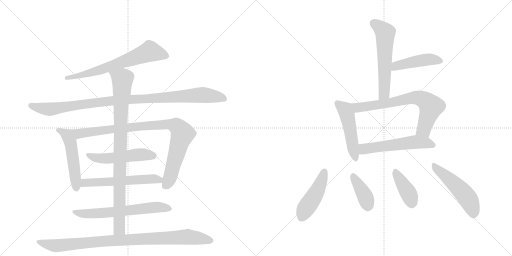
t = 0.00 s
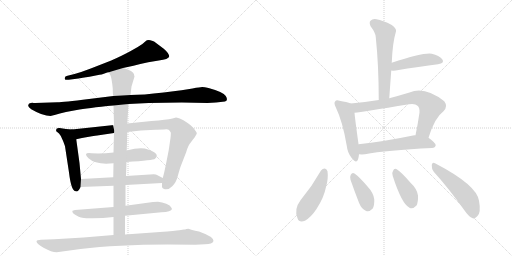
t = 2.74 s
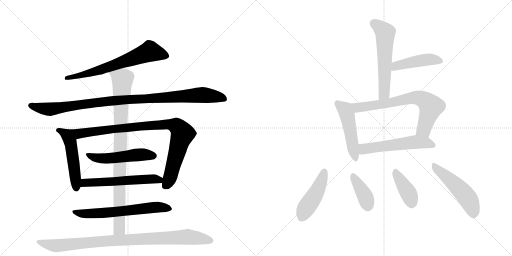
t = 5.49 s
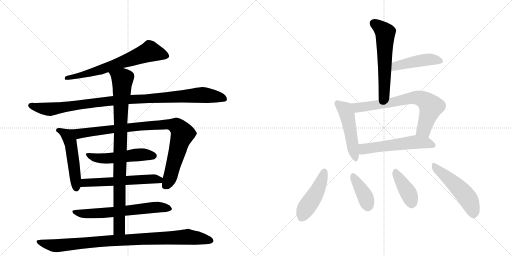
t = 8.23 s
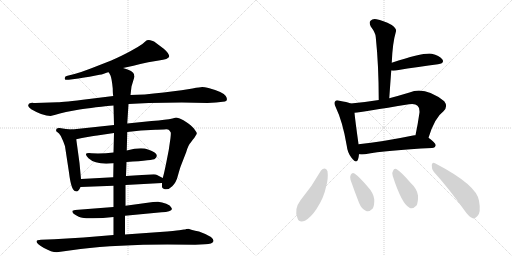
t = 10.97 s
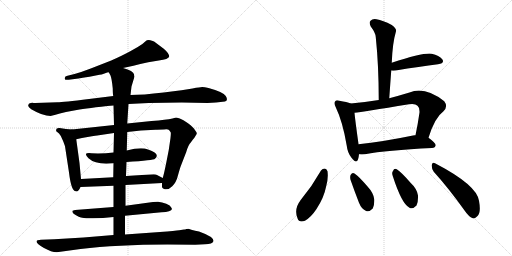
t = 13.71 s

The animated SVG that drew these frames (rendered in a browser with its animation timeline set to each time). Animation: 18 CSS @keyframes rules; one cycle of 13.71 s.

<svg version="1.1" viewBox="0 0 2048 1024" xmlns="http://www.w3.org/2000/svg">
  <g stroke="lightgray" stroke-dasharray="1,1" stroke-width="1" transform="scale(4, 4)">
    <line x1="0" y1="0" x2="256" y2="256"></line>
    <line x1="256" y1="0" x2="0" y2="256"></line>
    <line x1="128" y1="0" x2="128" y2="256"></line>
    <line x1="0" y1="128" x2="256" y2="128"></line>
    <line x1="256" y1="0" x2="512" y2="256"></line>
    <line x1="512" y1="0" x2="256" y2="256"></line>
    <line x1="384" y1="0" x2="384" y2="256"></line>
    <line x1="256" y1="128" x2="512" y2="128"></line>
  </g>
<g transform="scale(1, -1) translate(0, -850)">
   <style type="text/css">
    @keyframes keyframes0 {
      from {
       stroke: black;
       stroke-dashoffset: 676;
       stroke-width: 128;
       }
       69% {
       animation-timing-function: step-end;
       stroke: black;
       stroke-dashoffset: 0;
       stroke-width: 128;
       }
       to {
       stroke: black;
       stroke-width: 1024;
       }
       }
       #make-me-a-hanzi-animation-0 {
         animation: keyframes0 0.800130s both;
         animation-delay: 0.000000s;
         animation-timing-function: linear;
       }
    @keyframes keyframes1 {
      from {
       stroke: black;
       stroke-dashoffset: 1035;
       stroke-width: 128;
       }
       77% {
       animation-timing-function: step-end;
       stroke: black;
       stroke-dashoffset: 0;
       stroke-width: 128;
       }
       to {
       stroke: black;
       stroke-width: 1024;
       }
       }
       #make-me-a-hanzi-animation-1 {
         animation: keyframes1 1.092285s both;
         animation-delay: 0.800130s;
         animation-timing-function: linear;
       }
    @keyframes keyframes2 {
      from {
       stroke: black;
       stroke-dashoffset: 510;
       stroke-width: 128;
       }
       62% {
       animation-timing-function: step-end;
       stroke: black;
       stroke-dashoffset: 0;
       stroke-width: 128;
       }
       to {
       stroke: black;
       stroke-width: 1024;
       }
       }
       #make-me-a-hanzi-animation-2 {
         animation: keyframes2 0.665039s both;
         animation-delay: 1.892415s;
         animation-timing-function: linear;
       }
    @keyframes keyframes3 {
      from {
       stroke: black;
       stroke-dashoffset: 933;
       stroke-width: 128;
       }
       75% {
       animation-timing-function: step-end;
       stroke: black;
       stroke-dashoffset: 0;
       stroke-width: 128;
       }
       to {
       stroke: black;
       stroke-width: 1024;
       }
       }
       #make-me-a-hanzi-animation-3 {
         animation: keyframes3 1.009277s both;
         animation-delay: 2.557454s;
         animation-timing-function: linear;
       }
    @keyframes keyframes4 {
      from {
       stroke: black;
       stroke-dashoffset: 517;
       stroke-width: 128;
       }
       63% {
       animation-timing-function: step-end;
       stroke: black;
       stroke-dashoffset: 0;
       stroke-width: 128;
       }
       to {
       stroke: black;
       stroke-width: 1024;
       }
       }
       #make-me-a-hanzi-animation-4 {
         animation: keyframes4 0.670736s both;
         animation-delay: 3.566732s;
         animation-timing-function: linear;
       }
    @keyframes keyframes5 {
      from {
       stroke: black;
       stroke-dashoffset: 576;
       stroke-width: 128;
       }
       65% {
       animation-timing-function: step-end;
       stroke: black;
       stroke-dashoffset: 0;
       stroke-width: 128;
       }
       to {
       stroke: black;
       stroke-width: 1024;
       }
       }
       #make-me-a-hanzi-animation-5 {
         animation: keyframes5 0.718750s both;
         animation-delay: 4.237467s;
         animation-timing-function: linear;
       }
    @keyframes keyframes6 {
      from {
       stroke: black;
       stroke-dashoffset: 644;
       stroke-width: 128;
       }
       68% {
       animation-timing-function: step-end;
       stroke: black;
       stroke-dashoffset: 0;
       stroke-width: 128;
       }
       to {
       stroke: black;
       stroke-width: 1024;
       }
       }
       #make-me-a-hanzi-animation-6 {
         animation: keyframes6 0.774089s both;
         animation-delay: 4.956217s;
         animation-timing-function: linear;
       }
    @keyframes keyframes7 {
      from {
       stroke: black;
       stroke-dashoffset: 929;
       stroke-width: 128;
       }
       75% {
       animation-timing-function: step-end;
       stroke: black;
       stroke-dashoffset: 0;
       stroke-width: 128;
       }
       to {
       stroke: black;
       stroke-width: 1024;
       }
       }
       #make-me-a-hanzi-animation-7 {
         animation: keyframes7 1.006022s both;
         animation-delay: 5.730306s;
         animation-timing-function: linear;
       }
    @keyframes keyframes8 {
      from {
       stroke: black;
       stroke-dashoffset: 952;
       stroke-width: 128;
       }
       76% {
       animation-timing-function: step-end;
       stroke: black;
       stroke-dashoffset: 0;
       stroke-width: 128;
       }
       to {
       stroke: black;
       stroke-width: 1024;
       }
       }
       #make-me-a-hanzi-animation-8 {
         animation: keyframes8 1.024740s both;
         animation-delay: 6.736328s;
         animation-timing-function: linear;
       }
    @keyframes keyframes9 {
      from {
       stroke: black;
       stroke-dashoffset: 580;
       stroke-width: 128;
       }
       65% {
       animation-timing-function: step-end;
       stroke: black;
       stroke-dashoffset: 0;
       stroke-width: 128;
       }
       to {
       stroke: black;
       stroke-width: 1024;
       }
       }
       #make-me-a-hanzi-animation-9 {
         animation: keyframes9 0.722005s both;
         animation-delay: 7.761068s;
         animation-timing-function: linear;
       }
    @keyframes keyframes10 {
      from {
       stroke: black;
       stroke-dashoffset: 452;
       stroke-width: 128;
       }
       60% {
       animation-timing-function: step-end;
       stroke: black;
       stroke-dashoffset: 0;
       stroke-width: 128;
       }
       to {
       stroke: black;
       stroke-width: 1024;
       }
       }
       #make-me-a-hanzi-animation-10 {
         animation: keyframes10 0.617839s both;
         animation-delay: 8.483073s;
         animation-timing-function: linear;
       }
    @keyframes keyframes11 {
      from {
       stroke: black;
       stroke-dashoffset: 494;
       stroke-width: 128;
       }
       62% {
       animation-timing-function: step-end;
       stroke: black;
       stroke-dashoffset: 0;
       stroke-width: 128;
       }
       to {
       stroke: black;
       stroke-width: 1024;
       }
       }
       #make-me-a-hanzi-animation-11 {
         animation: keyframes11 0.652018s both;
         animation-delay: 9.100911s;
         animation-timing-function: linear;
       }
    @keyframes keyframes12 {
      from {
       stroke: black;
       stroke-dashoffset: 714;
       stroke-width: 128;
       }
       70% {
       animation-timing-function: step-end;
       stroke: black;
       stroke-dashoffset: 0;
       stroke-width: 128;
       }
       to {
       stroke: black;
       stroke-width: 1024;
       }
       }
       #make-me-a-hanzi-animation-12 {
         animation: keyframes12 0.831055s both;
         animation-delay: 9.752930s;
         animation-timing-function: linear;
       }
    @keyframes keyframes13 {
      from {
       stroke: black;
       stroke-dashoffset: 558;
       stroke-width: 128;
       }
       64% {
       animation-timing-function: step-end;
       stroke: black;
       stroke-dashoffset: 0;
       stroke-width: 128;
       }
       to {
       stroke: black;
       stroke-width: 1024;
       }
       }
       #make-me-a-hanzi-animation-13 {
         animation: keyframes13 0.704102s both;
         animation-delay: 10.583984s;
         animation-timing-function: linear;
       }
    @keyframes keyframes14 {
      from {
       stroke: black;
       stroke-dashoffset: 459;
       stroke-width: 128;
       }
       60% {
       animation-timing-function: step-end;
       stroke: black;
       stroke-dashoffset: 0;
       stroke-width: 128;
       }
       to {
       stroke: black;
       stroke-width: 1024;
       }
       }
       #make-me-a-hanzi-animation-14 {
         animation: keyframes14 0.623535s both;
         animation-delay: 11.288086s;
         animation-timing-function: linear;
       }
    @keyframes keyframes15 {
      from {
       stroke: black;
       stroke-dashoffset: 386;
       stroke-width: 128;
       }
       56% {
       animation-timing-function: step-end;
       stroke: black;
       stroke-dashoffset: 0;
       stroke-width: 128;
       }
       to {
       stroke: black;
       stroke-width: 1024;
       }
       }
       #make-me-a-hanzi-animation-15 {
         animation: keyframes15 0.564128s both;
         animation-delay: 11.911621s;
         animation-timing-function: linear;
       }
    @keyframes keyframes16 {
      from {
       stroke: black;
       stroke-dashoffset: 398;
       stroke-width: 128;
       }
       56% {
       animation-timing-function: step-end;
       stroke: black;
       stroke-dashoffset: 0;
       stroke-width: 128;
       }
       to {
       stroke: black;
       stroke-width: 1024;
       }
       }
       #make-me-a-hanzi-animation-16 {
         animation: keyframes16 0.573893s both;
         animation-delay: 12.475749s;
         animation-timing-function: linear;
       }
    @keyframes keyframes17 {
      from {
       stroke: black;
       stroke-dashoffset: 508;
       stroke-width: 128;
       }
       62% {
       animation-timing-function: step-end;
       stroke: black;
       stroke-dashoffset: 0;
       stroke-width: 128;
       }
       to {
       stroke: black;
       stroke-width: 1024;
       }
       }
       #make-me-a-hanzi-animation-17 {
         animation: keyframes17 0.663411s both;
         animation-delay: 13.049642s;
         animation-timing-function: linear;
       }
</style>
<path d="M 492 578 Q 525 585 593 601 L 635 608 Q 674 613 677 624 Q 677 636 655 655 L 627 676 Q 615 687 608 687 Q 591 694 581 684 Q 572 674 551 662 L 521 645 Q 490 628 445 608 L 363 576 Q 327 562 298 554 L 270 547 Q 258 545 259 536 Q 258 529 275 531 L 314 536 Q 352 543 358 543 L 398 551 Q 405 551 418 556 Q 431 561 435 561 L 492 578 Z" fill="lightgray"></path> 
<path d="M 830 438 L 864 440 L 900 444 Q 914 449 903 466 Q 893 482 834 498 Q 817 502 809 502 Q 801 502 770 496 Q 740 490 655 480 Q 570 470 522 470 L 453 466 L 356 454 Q 252 441 230 441 L 141 438 Q 133 438 130 439 Q 127 439 123 438 L 117 436 Q 115 435 113 429 Q 111 423 125 413 Q 171 386 202 386 L 222 391 Q 236 396 264 402 L 307 410 Q 348 418 454 428 L 514 434 L 595 438 L 727 440 L 830 438 Z" fill="lightgray"></path> 
<path d="M 324 134 L 318 198 L 305 293 C 301 323 300 331 288 332 L 264 334 L 238 338 Q 225 339 225 332 Q 224 328 225 325 L 236 316 Q 244 308 251 289 Q 259 270 260 265 L 276 160 Q 285 85 303 85 Q 313 81 322 102 L 324 134 Z" fill="lightgray"></path> 
<path d="M 305 293 L 328 298 Q 377 307 389 308 L 456 318 L 509 322 L 564 328 L 622 331 Q 631 332 656 332 Q 672 334 676 330 Q 683 322 683 320 Q 684 317 682 298 L 675 250 L 665 199 Q 657 159 651 138 L 648 118 L 648 102 Q 648 99 656 94 Q 674 89 689 105 Q 705 120 712 149 Q 720 178 724 188 L 745 242 Q 753 270 763 280 L 771 291 Q 779 300 783 308 Q 788 315 787 318 Q 787 320 779 331 Q 772 342 752 357 Q 732 372 719 376 Q 706 380 704 380 L 690 376 Q 677 372 657 371 Q 637 367 606 366 L 509 356 L 456 350 L 288 332 C 258 329 276 287 305 293 Z" fill="lightgray"></path> 
<path d="M 454 240 Q 412 235 366 237 Q 329 241 354 217 Q 384 189 454 197 L 506 202 Q 615 209 620 215 Q 643 235 592 252 Q 565 263 507 248 L 454 240 Z" fill="lightgray"></path> 
<path d="M 453 141 L 324 134 C 294 132 292 101 322 102 L 454 107 L 502 110 L 648 118 C 678 120 678 124 651 138 L 628 150 Q 625 152 615 153 L 504 146 L 453 141 Z" fill="lightgray"></path> 
<path d="M 454 22 L 300 10 L 290 7 Q 289 6 290 1 Q 292 -5 304 -11 Q 316 -18 324 -20 Q 333 -24 372 -23 Q 411 -23 454 -18 L 500 -13 L 646 1 Q 685 2 688 14 L 685 20 Q 682 28 665 35 Q 648 42 632 43 Q 616 43 612 42 L 502 27 L 454 22 Z" fill="lightgray"></path> 
<path d="M 456 318 L 454 240 L 454 197 L 453 141 L 454 107 L 454 22 L 454 -18 L 454 -90 C 454 -120 500 -118 500 -88 L 500 -13 L 502 27 L 502 110 L 504 146 L 506 202 L 507 248 L 509 322 L 509 356 L 514 434 L 522 470 L 526 504 L 538 544 Q 536 550 536 553 Q 534 566 492 578 C 464 588 422 588 435 561 L 442 548 Q 447 536 451 496 Q 451 474 453 466 L 454 428 L 456 350 L 456 318 Z" fill="lightgray"></path> 
<path d="M 454 -90 L 334 -100 L 217 -107 L 164 -109 Q 146 -109 146 -116 Q 146 -125 176 -142 Q 206 -159 227 -159 L 322 -146 Q 469 -128 670 -128 L 781 -129 L 820 -127 Q 850 -127 854 -114 Q 855 -97 796 -76 Q 762 -69 754 -65 L 745 -66 Q 741 -68 736 -68 L 717 -71 Q 703 -73 640 -78 L 500 -88 L 454 -90 Z" fill="lightgray"></path> 
<path d="M 1557 457 Q 1561 514 1565 568 L 1567 599 Q 1570 678 1584 725 Q 1587 735 1567 750 Q 1531 769 1506 773 Q 1490 776 1482 767 Q 1475 760 1483 744 Q 1502 719 1503 702 Q 1515 587 1515 450 C 1515 420 1555 427 1557 457 Z" fill="lightgray"></path> 
<path d="M 1565 568 Q 1571 567 1583 568 Q 1680 584 1752 593 Q 1780 597 1769 613 Q 1757 629 1727 635 Q 1696 641 1567 599 C 1538 590 1535 570 1565 568 Z" fill="lightgray"></path> 
<path d="M 1403 436 Q 1388 442 1358 447 Q 1345 451 1341 445 Q 1334 439 1343 421 Q 1371 363 1387 267 Q 1390 239 1406 219 Q 1425 194 1432 212 Q 1435 221 1436 233 L 1434 273 L 1434 274 Q 1421 367 1418 399 C 1415 429 1415 432 1403 436 Z" fill="lightgray"></path> 
<path d="M 1714 299 Q 1739 380 1774 405 Q 1793 424 1777 445 Q 1699 506 1638 480 Q 1595 467 1557 457 L 1515 450 Q 1460 441 1403 436 C 1373 433 1388 395 1418 399 Q 1449 402 1636 433 Q 1661 437 1670 427 Q 1679 420 1678 400 Q 1671 351 1662 309 C 1656 280 1705 270 1714 299 Z" fill="lightgray"></path> 
<path d="M 1436 233 Q 1446 232 1460 233 Q 1545 249 1728 258 Q 1741 259 1743 269 Q 1743 278 1714 299 L 1662 309 Q 1658 310 1652 308 Q 1531 283 1434 273 C 1404 270 1406 234 1436 233 Z" fill="lightgray"></path> 
<path d="M 1284 168 Q 1248 104 1202 49 Q 1175 13 1190 -23 Q 1196 -42 1220 -33 Q 1245 -18 1266 14 Q 1296 60 1304 102 Q 1314 136 1310 165 Q 1306 175 1299 176 Q 1290 176 1284 168 Z" fill="lightgray"></path> 
<path d="M 1402 131 Q 1418 85 1436 39 Q 1446 14 1463 7 Q 1476 0 1491 16 Q 1498 29 1497 53 Q 1494 78 1471 103 Q 1437 143 1418 156 Q 1409 162 1403 151 Q 1399 144 1402 131 Z" fill="lightgray"></path> 
<path d="M 1571 146 Q 1607 34 1638 19 Q 1651 12 1666 28 Q 1673 41 1672 68 Q 1668 95 1643 118 Q 1606 161 1587 173 Q 1577 179 1572 166 Q 1566 159 1571 146 Z" fill="lightgray"></path> 
<path d="M 1735 163 Q 1793 99 1859 7 Q 1875 -17 1891 -23 Q 1900 -26 1909 -15 Q 1925 -2 1916 47 Q 1907 110 1740 197 Q 1730 204 1727 190 Q 1726 175 1735 163 Z" fill="lightgray"></path> 
      <clipPath id="make-me-a-hanzi-clip-0">
      <path d="M 492 578 Q 525 585 593 601 L 635 608 Q 674 613 677 624 Q 677 636 655 655 L 627 676 Q 615 687 608 687 Q 591 694 581 684 Q 572 674 551 662 L 521 645 Q 490 628 445 608 L 363 576 Q 327 562 298 554 L 270 547 Q 258 545 259 536 Q 258 529 275 531 L 314 536 Q 352 543 358 543 L 398 551 Q 405 551 418 556 Q 431 561 435 561 L 492 578 Z" fill="lightgray"></path>
      </clipPath>
      <path clip-path="url(#make-me-a-hanzi-clip-0)" d="M 668 626 L 600 644 L 400 570 L 267 539 " fill="none" id="make-me-a-hanzi-animation-0" stroke-dasharray="548 1096" stroke-linecap="round"></path>

      <clipPath id="make-me-a-hanzi-clip-1">
      <path d="M 830 438 L 864 440 L 900 444 Q 914 449 903 466 Q 893 482 834 498 Q 817 502 809 502 Q 801 502 770 496 Q 740 490 655 480 Q 570 470 522 470 L 453 466 L 356 454 Q 252 441 230 441 L 141 438 Q 133 438 130 439 Q 127 439 123 438 L 117 436 Q 115 435 113 429 Q 111 423 125 413 Q 171 386 202 386 L 222 391 Q 236 396 264 402 L 307 410 Q 348 418 454 428 L 514 434 L 595 438 L 727 440 L 830 438 Z" fill="lightgray"></path>
      </clipPath>
      <path clip-path="url(#make-me-a-hanzi-clip-1)" d="M 123 428 L 198 413 L 448 447 L 799 470 L 896 456 " fill="none" id="make-me-a-hanzi-animation-1" stroke-dasharray="907 1814" stroke-linecap="round"></path>

      <clipPath id="make-me-a-hanzi-clip-2">
      <path d="M 324 134 L 318 198 L 305 293 C 301 323 300 331 288 332 L 264 334 L 238 338 Q 225 339 225 332 Q 224 328 225 325 L 236 316 Q 244 308 251 289 Q 259 270 260 265 L 276 160 Q 285 85 303 85 Q 313 81 322 102 L 324 134 Z" fill="lightgray"></path>
      </clipPath>
      <path clip-path="url(#make-me-a-hanzi-clip-2)" d="M 235 329 L 270 307 L 282 282 L 305 99 " fill="none" id="make-me-a-hanzi-animation-2" stroke-dasharray="382 764" stroke-linecap="round"></path>

      <clipPath id="make-me-a-hanzi-clip-3">
      <path d="M 305 293 L 328 298 Q 377 307 389 308 L 456 318 L 509 322 L 564 328 L 622 331 Q 631 332 656 332 Q 672 334 676 330 Q 683 322 683 320 Q 684 317 682 298 L 675 250 L 665 199 Q 657 159 651 138 L 648 118 L 648 102 Q 648 99 656 94 Q 674 89 689 105 Q 705 120 712 149 Q 720 178 724 188 L 745 242 Q 753 270 763 280 L 771 291 Q 779 300 783 308 Q 788 315 787 318 Q 787 320 779 331 Q 772 342 752 357 Q 732 372 719 376 Q 706 380 704 380 L 690 376 Q 677 372 657 371 Q 637 367 606 366 L 509 356 L 456 350 L 288 332 C 258 329 276 287 305 293 Z" fill="lightgray"></path>
      </clipPath>
      <path clip-path="url(#make-me-a-hanzi-clip-3)" d="M 296 328 L 318 315 L 559 345 L 655 352 L 705 346 L 723 329 L 730 313 L 679 137 L 660 106 " fill="none" id="make-me-a-hanzi-animation-3" stroke-dasharray="805 1610" stroke-linecap="round"></path>

      <clipPath id="make-me-a-hanzi-clip-4">
      <path d="M 454 240 Q 412 235 366 237 Q 329 241 354 217 Q 384 189 454 197 L 506 202 Q 615 209 620 215 Q 643 235 592 252 Q 565 263 507 248 L 454 240 Z" fill="lightgray"></path>
      </clipPath>
      <path clip-path="url(#make-me-a-hanzi-clip-4)" d="M 356 229 L 398 216 L 443 216 L 552 231 L 598 232 L 613 227 " fill="none" id="make-me-a-hanzi-animation-4" stroke-dasharray="389 778" stroke-linecap="round"></path>

      <clipPath id="make-me-a-hanzi-clip-5">
      <path d="M 453 141 L 324 134 C 294 132 292 101 322 102 L 454 107 L 502 110 L 648 118 C 678 120 678 124 651 138 L 628 150 Q 625 152 615 153 L 504 146 L 453 141 Z" fill="lightgray"></path>
      </clipPath>
      <path clip-path="url(#make-me-a-hanzi-clip-5)" d="M 329 107 L 343 118 L 608 135 L 636 131 L 640 124 " fill="none" id="make-me-a-hanzi-animation-5" stroke-dasharray="448 896" stroke-linecap="round"></path>

      <clipPath id="make-me-a-hanzi-clip-6">
      <path d="M 454 22 L 300 10 L 290 7 Q 289 6 290 1 Q 292 -5 304 -11 Q 316 -18 324 -20 Q 333 -24 372 -23 Q 411 -23 454 -18 L 500 -13 L 646 1 Q 685 2 688 14 L 685 20 Q 682 28 665 35 Q 648 42 632 43 Q 616 43 612 42 L 502 27 L 454 22 Z" fill="lightgray"></path>
      </clipPath>
      <path clip-path="url(#make-me-a-hanzi-clip-6)" d="M 296 4 L 315 -3 L 363 -5 L 626 21 L 681 14 " fill="none" id="make-me-a-hanzi-animation-6" stroke-dasharray="516 1032" stroke-linecap="round"></path>

      <clipPath id="make-me-a-hanzi-clip-7">
      <path d="M 456 318 L 454 240 L 454 197 L 453 141 L 454 107 L 454 22 L 454 -18 L 454 -90 C 454 -120 500 -118 500 -88 L 500 -13 L 502 27 L 502 110 L 504 146 L 506 202 L 507 248 L 509 322 L 509 356 L 514 434 L 522 470 L 526 504 L 538 544 Q 536 550 536 553 Q 534 566 492 578 C 464 588 422 588 435 561 L 442 548 Q 447 536 451 496 Q 451 474 453 466 L 454 428 L 456 350 L 456 318 Z" fill="lightgray"></path>
      </clipPath>
      <path clip-path="url(#make-me-a-hanzi-clip-7)" d="M 444 557 L 490 532 L 482 374 L 478 -35 L 474 -68 L 461 -83 " fill="none" id="make-me-a-hanzi-animation-7" stroke-dasharray="801 1602" stroke-linecap="round"></path>

      <clipPath id="make-me-a-hanzi-clip-8">
      <path d="M 454 -90 L 334 -100 L 217 -107 L 164 -109 Q 146 -109 146 -116 Q 146 -125 176 -142 Q 206 -159 227 -159 L 322 -146 Q 469 -128 670 -128 L 781 -129 L 820 -127 Q 850 -127 854 -114 Q 855 -97 796 -76 Q 762 -69 754 -65 L 745 -66 Q 741 -68 736 -68 L 717 -71 Q 703 -73 640 -78 L 500 -88 L 454 -90 Z" fill="lightgray"></path>
      </clipPath>
      <path clip-path="url(#make-me-a-hanzi-clip-8)" d="M 153 -117 L 231 -133 L 403 -115 L 747 -97 L 845 -113 " fill="none" id="make-me-a-hanzi-animation-8" stroke-dasharray="824 1648" stroke-linecap="round"></path>

      <clipPath id="make-me-a-hanzi-clip-9">
      <path d="M 1557 457 Q 1561 514 1565 568 L 1567 599 Q 1570 678 1584 725 Q 1587 735 1567 750 Q 1531 769 1506 773 Q 1490 776 1482 767 Q 1475 760 1483 744 Q 1502 719 1503 702 Q 1515 587 1515 450 C 1515 420 1555 427 1557 457 Z" fill="lightgray"></path>
      </clipPath>
      <path clip-path="url(#make-me-a-hanzi-clip-9)" d="M 1495 757 L 1533 728 L 1541 715 L 1538 483 L 1521 459 " fill="none" id="make-me-a-hanzi-animation-9" stroke-dasharray="452 904" stroke-linecap="round"></path>

      <clipPath id="make-me-a-hanzi-clip-10">
      <path d="M 1565 568 Q 1571 567 1583 568 Q 1680 584 1752 593 Q 1780 597 1769 613 Q 1757 629 1727 635 Q 1696 641 1567 599 C 1538 590 1535 570 1565 568 Z" fill="lightgray"></path>
      </clipPath>
      <path clip-path="url(#make-me-a-hanzi-clip-10)" d="M 1569 576 L 1585 587 L 1676 607 L 1729 612 L 1758 605 " fill="none" id="make-me-a-hanzi-animation-10" stroke-dasharray="324 648" stroke-linecap="round"></path>

      <clipPath id="make-me-a-hanzi-clip-11">
      <path d="M 1403 436 Q 1388 442 1358 447 Q 1345 451 1341 445 Q 1334 439 1343 421 Q 1371 363 1387 267 Q 1390 239 1406 219 Q 1425 194 1432 212 Q 1435 221 1436 233 L 1434 273 L 1434 274 Q 1421 367 1418 399 C 1415 429 1415 432 1403 436 Z" fill="lightgray"></path>
      </clipPath>
      <path clip-path="url(#make-me-a-hanzi-clip-11)" d="M 1349 437 L 1380 412 L 1387 394 L 1420 218 " fill="none" id="make-me-a-hanzi-animation-11" stroke-dasharray="366 732" stroke-linecap="round"></path>

      <clipPath id="make-me-a-hanzi-clip-12">
      <path d="M 1714 299 Q 1739 380 1774 405 Q 1793 424 1777 445 Q 1699 506 1638 480 Q 1595 467 1557 457 L 1515 450 Q 1460 441 1403 436 C 1373 433 1388 395 1418 399 Q 1449 402 1636 433 Q 1661 437 1670 427 Q 1679 420 1678 400 Q 1671 351 1662 309 C 1656 280 1705 270 1714 299 Z" fill="lightgray"></path>
      </clipPath>
      <path clip-path="url(#make-me-a-hanzi-clip-12)" d="M 1411 432 L 1432 420 L 1572 440 L 1653 459 L 1684 456 L 1724 424 L 1695 331 L 1670 315 " fill="none" id="make-me-a-hanzi-animation-12" stroke-dasharray="586 1172" stroke-linecap="round"></path>

      <clipPath id="make-me-a-hanzi-clip-13">
      <path d="M 1436 233 Q 1446 232 1460 233 Q 1545 249 1728 258 Q 1741 259 1743 269 Q 1743 278 1714 299 L 1662 309 Q 1658 310 1652 308 Q 1531 283 1434 273 C 1404 270 1406 234 1436 233 Z" fill="lightgray"></path>
      </clipPath>
      <path clip-path="url(#make-me-a-hanzi-clip-13)" d="M 1442 240 L 1455 254 L 1649 281 L 1703 279 L 1734 269 " fill="none" id="make-me-a-hanzi-animation-13" stroke-dasharray="430 860" stroke-linecap="round"></path>

      <clipPath id="make-me-a-hanzi-clip-14">
      <path d="M 1284 168 Q 1248 104 1202 49 Q 1175 13 1190 -23 Q 1196 -42 1220 -33 Q 1245 -18 1266 14 Q 1296 60 1304 102 Q 1314 136 1310 165 Q 1306 175 1299 176 Q 1290 176 1284 168 Z" fill="lightgray"></path>
      </clipPath>
      <path clip-path="url(#make-me-a-hanzi-clip-14)" d="M 1298 164 L 1271 89 L 1222 15 L 1209 -17 " fill="none" id="make-me-a-hanzi-animation-14" stroke-dasharray="331 662" stroke-linecap="round"></path>

      <clipPath id="make-me-a-hanzi-clip-15">
      <path d="M 1402 131 Q 1418 85 1436 39 Q 1446 14 1463 7 Q 1476 0 1491 16 Q 1498 29 1497 53 Q 1494 78 1471 103 Q 1437 143 1418 156 Q 1409 162 1403 151 Q 1399 144 1402 131 Z" fill="lightgray"></path>
      </clipPath>
      <path clip-path="url(#make-me-a-hanzi-clip-15)" d="M 1414 144 L 1459 68 L 1472 28 " fill="none" id="make-me-a-hanzi-animation-15" stroke-dasharray="258 516" stroke-linecap="round"></path>

      <clipPath id="make-me-a-hanzi-clip-16">
      <path d="M 1571 146 Q 1607 34 1638 19 Q 1651 12 1666 28 Q 1673 41 1672 68 Q 1668 95 1643 118 Q 1606 161 1587 173 Q 1577 179 1572 166 Q 1566 159 1571 146 Z" fill="lightgray"></path>
      </clipPath>
      <path clip-path="url(#make-me-a-hanzi-clip-16)" d="M 1581 165 L 1632 81 L 1647 40 " fill="none" id="make-me-a-hanzi-animation-16" stroke-dasharray="270 540" stroke-linecap="round"></path>

      <clipPath id="make-me-a-hanzi-clip-17">
      <path d="M 1735 163 Q 1793 99 1859 7 Q 1875 -17 1891 -23 Q 1900 -26 1909 -15 Q 1925 -2 1916 47 Q 1907 110 1740 197 Q 1730 204 1727 190 Q 1726 175 1735 163 Z" fill="lightgray"></path>
      </clipPath>
      <path clip-path="url(#make-me-a-hanzi-clip-17)" d="M 1739 184 L 1860 71 L 1884 32 L 1895 -7 " fill="none" id="make-me-a-hanzi-animation-17" stroke-dasharray="380 760" stroke-linecap="round"></path>

</g>
</svg>
